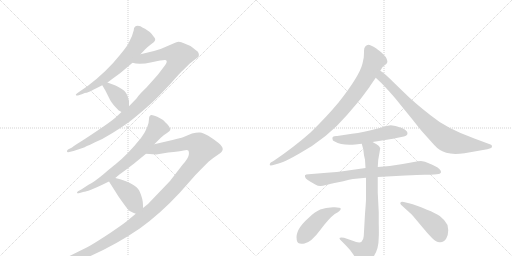
t = 0.00 s
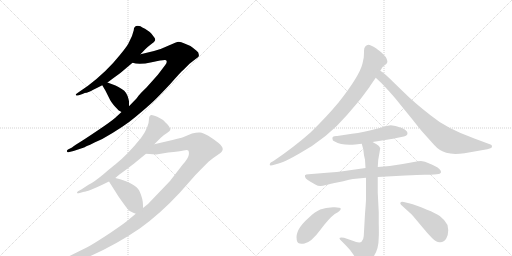
t = 2.16 s
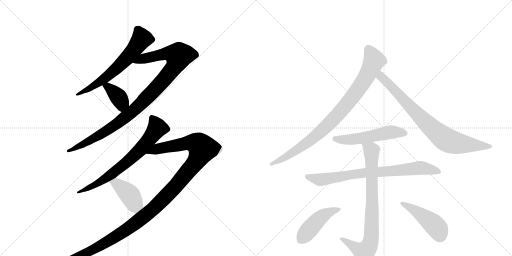
t = 4.31 s
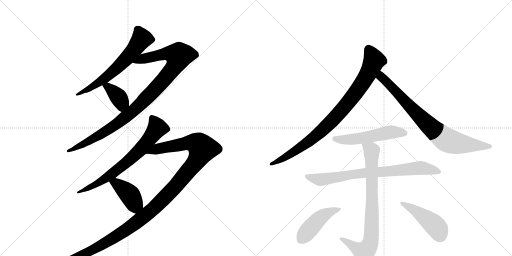
t = 6.47 s
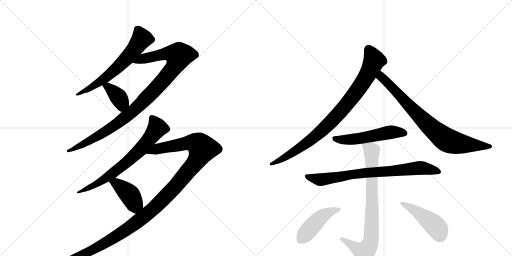
t = 8.63 s
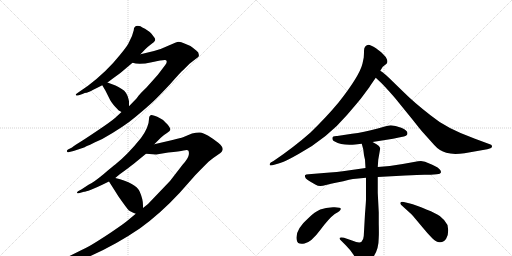
t = 10.78 s

The animated SVG that drew these frames (rendered in a browser with its animation timeline set to each time). Animation: 13 CSS @keyframes rules; one cycle of 10.78 s.

<svg version="1.1" viewBox="0 0 2048 1024" xmlns="http://www.w3.org/2000/svg">
  <g stroke="lightgray" stroke-dasharray="1,1" stroke-width="1" transform="scale(4, 4)">
    <line x1="0" y1="0" x2="256" y2="256"></line>
    <line x1="256" y1="0" x2="0" y2="256"></line>
    <line x1="128" y1="0" x2="128" y2="256"></line>
    <line x1="0" y1="128" x2="256" y2="128"></line>
    <line x1="256" y1="0" x2="512" y2="256"></line>
    <line x1="512" y1="0" x2="256" y2="256"></line>
    <line x1="384" y1="0" x2="384" y2="256"></line>
    <line x1="256" y1="128" x2="512" y2="128"></line>
  </g>
<g transform="scale(1, -1) translate(0, -850)">
   <style type="text/css">
    @keyframes keyframes0 {
      from {
       stroke: black;
       stroke-dashoffset: 644;
       stroke-width: 128;
       }
       68% {
       animation-timing-function: step-end;
       stroke: black;
       stroke-dashoffset: 0;
       stroke-width: 128;
       }
       to {
       stroke: black;
       stroke-width: 1024;
       }
       }
       #make-me-a-hanzi-animation-0 {
         animation: keyframes0 0.774089s both;
         animation-delay: 0.000000s;
         animation-timing-function: linear;
       }
    @keyframes keyframes1 {
      from {
       stroke: black;
       stroke-dashoffset: 1035;
       stroke-width: 128;
       }
       77% {
       animation-timing-function: step-end;
       stroke: black;
       stroke-dashoffset: 0;
       stroke-width: 128;
       }
       to {
       stroke: black;
       stroke-width: 1024;
       }
       }
       #make-me-a-hanzi-animation-1 {
         animation: keyframes1 1.092285s both;
         animation-delay: 0.774089s;
         animation-timing-function: linear;
       }
    @keyframes keyframes2 {
      from {
       stroke: black;
       stroke-dashoffset: 381;
       stroke-width: 128;
       }
       55% {
       animation-timing-function: step-end;
       stroke: black;
       stroke-dashoffset: 0;
       stroke-width: 128;
       }
       to {
       stroke: black;
       stroke-width: 1024;
       }
       }
       #make-me-a-hanzi-animation-2 {
         animation: keyframes2 0.560059s both;
         animation-delay: 1.866374s;
         animation-timing-function: linear;
       }
    @keyframes keyframes3 {
      from {
       stroke: black;
       stroke-dashoffset: 718;
       stroke-width: 128;
       }
       70% {
       animation-timing-function: step-end;
       stroke: black;
       stroke-dashoffset: 0;
       stroke-width: 128;
       }
       to {
       stroke: black;
       stroke-width: 1024;
       }
       }
       #make-me-a-hanzi-animation-3 {
         animation: keyframes3 0.834310s both;
         animation-delay: 2.426432s;
         animation-timing-function: linear;
       }
    @keyframes keyframes4 {
      from {
       stroke: black;
       stroke-dashoffset: 1291;
       stroke-width: 128;
       }
       81% {
       animation-timing-function: step-end;
       stroke: black;
       stroke-dashoffset: 0;
       stroke-width: 128;
       }
       to {
       stroke: black;
       stroke-width: 1024;
       }
       }
       #make-me-a-hanzi-animation-4 {
         animation: keyframes4 1.300618s both;
         animation-delay: 3.260742s;
         animation-timing-function: linear;
       }
    @keyframes keyframes5 {
      from {
       stroke: black;
       stroke-dashoffset: 411;
       stroke-width: 128;
       }
       57% {
       animation-timing-function: step-end;
       stroke: black;
       stroke-dashoffset: 0;
       stroke-width: 128;
       }
       to {
       stroke: black;
       stroke-width: 1024;
       }
       }
       #make-me-a-hanzi-animation-5 {
         animation: keyframes5 0.584473s both;
         animation-delay: 4.561361s;
         animation-timing-function: linear;
       }
    @keyframes keyframes6 {
      from {
       stroke: black;
       stroke-dashoffset: 906;
       stroke-width: 128;
       }
       75% {
       animation-timing-function: step-end;
       stroke: black;
       stroke-dashoffset: 0;
       stroke-width: 128;
       }
       to {
       stroke: black;
       stroke-width: 1024;
       }
       }
       #make-me-a-hanzi-animation-6 {
         animation: keyframes6 0.987305s both;
         animation-delay: 5.145833s;
         animation-timing-function: linear;
       }
    @keyframes keyframes7 {
      from {
       stroke: black;
       stroke-dashoffset: 814;
       stroke-width: 128;
       }
       73% {
       animation-timing-function: step-end;
       stroke: black;
       stroke-dashoffset: 0;
       stroke-width: 128;
       }
       to {
       stroke: black;
       stroke-width: 1024;
       }
       }
       #make-me-a-hanzi-animation-7 {
         animation: keyframes7 0.912435s both;
         animation-delay: 6.133138s;
         animation-timing-function: linear;
       }
    @keyframes keyframes8 {
      from {
       stroke: black;
       stroke-dashoffset: 535;
       stroke-width: 128;
       }
       64% {
       animation-timing-function: step-end;
       stroke: black;
       stroke-dashoffset: 0;
       stroke-width: 128;
       }
       to {
       stroke: black;
       stroke-width: 1024;
       }
       }
       #make-me-a-hanzi-animation-8 {
         animation: keyframes8 0.685384s both;
         animation-delay: 7.045573s;
         animation-timing-function: linear;
       }
    @keyframes keyframes9 {
      from {
       stroke: black;
       stroke-dashoffset: 790;
       stroke-width: 128;
       }
       72% {
       animation-timing-function: step-end;
       stroke: black;
       stroke-dashoffset: 0;
       stroke-width: 128;
       }
       to {
       stroke: black;
       stroke-width: 1024;
       }
       }
       #make-me-a-hanzi-animation-9 {
         animation: keyframes9 0.892904s both;
         animation-delay: 7.730957s;
         animation-timing-function: linear;
       }
    @keyframes keyframes10 {
      from {
       stroke: black;
       stroke-dashoffset: 815;
       stroke-width: 128;
       }
       73% {
       animation-timing-function: step-end;
       stroke: black;
       stroke-dashoffset: 0;
       stroke-width: 128;
       }
       to {
       stroke: black;
       stroke-width: 1024;
       }
       }
       #make-me-a-hanzi-animation-10 {
         animation: keyframes10 0.913249s both;
         animation-delay: 8.623861s;
         animation-timing-function: linear;
       }
    @keyframes keyframes11 {
      from {
       stroke: black;
       stroke-dashoffset: 457;
       stroke-width: 128;
       }
       60% {
       animation-timing-function: step-end;
       stroke: black;
       stroke-dashoffset: 0;
       stroke-width: 128;
       }
       to {
       stroke: black;
       stroke-width: 1024;
       }
       }
       #make-me-a-hanzi-animation-11 {
         animation: keyframes11 0.621908s both;
         animation-delay: 9.537109s;
         animation-timing-function: linear;
       }
    @keyframes keyframes12 {
      from {
       stroke: black;
       stroke-dashoffset: 460;
       stroke-width: 128;
       }
       60% {
       animation-timing-function: step-end;
       stroke: black;
       stroke-dashoffset: 0;
       stroke-width: 128;
       }
       to {
       stroke: black;
       stroke-width: 1024;
       }
       }
       #make-me-a-hanzi-animation-12 {
         animation: keyframes12 0.624349s both;
         animation-delay: 10.159017s;
         animation-timing-function: linear;
       }
</style>
<path d="M 551 747 Q 535 747 535 729 Q 530 706 516 681 Q 512 669 478 628 Q 427 564 352 507 L 310 478 Q 302 473 303 470 Q 306 466 315 469 L 330 474 Q 340 479 345.5 479 Q 351 479 409 509 L 430 520 L 450 535 Q 479 556 491 566 L 530 599 L 562 633 L 580 652 Q 590 663 598 668 L 616 682 Q 616 683 618 685 Q 625 692 615 703 Q 605 718 599 722 L 580 735 Q 568 741 562 745 L 551 747 Z" fill="lightgray"></path> 
<path d="M 486 402 L 460 378 Q 444 364 392 329 Q 340 294 330 288 L 303 271 Q 293 265 288 260 L 272 252 Q 266 247 268 244 Q 269 240 273 241 L 294 246 L 336 260 Q 344 264 409 294 Q 496 343 544 384 Q 592 424 614 445 Q 635 465 682 515 Q 722 561 734 571 L 758 595 L 785 616 Q 794 622 795 625 Q 798 640 785 648 Q 780 652 770 660 Q 760 668 738 676 Q 724 683 715 683 Q 706 682 675 668 Q 644 653 616 646 L 562 633 C 533 626 500 604 530 599 Q 557 590 607 601 Q 656 612 661 610 Q 673 607 661 590 L 636 557 Q 630 549 585 499 Q 561 476 554 467 Q 547 457 545 455 L 516 425 L 486 402 Z" fill="lightgray"></path> 
<path d="M 409 509 L 422 487 L 441 449 Q 449 434 475 408 Q 481 405 486 402 C 512 387 516 395 516 425 L 516 446 L 515 448 Q 515 449 515 450 Q 509 482 487 494 Q 473 504 462 508 L 430 520 C 402 531 395 533 409 509 Z" fill="lightgray"></path> 
<path d="M 617 273 L 642 298 Q 656 312 668 318.5 Q 680 325 681 330 Q 683 333 677.5 342.5 Q 672 352 663 359 Q 652 372 642 376 L 629 383 Q 609 391 605 390 Q 596 388 596 374 Q 596 342 564 298 Q 511 232 461 192 Q 454 187 415 154.5 Q 376 122 354 111 L 325 92 L 312 85 Q 307 80 308 78 Q 310 76 315 77 L 336 83 Q 341 83 364 91.5 Q 387 100 407 110 L 436 124 L 461 138 L 479 153 Q 522 184 534 194 L 584 235 L 617 273 Z" fill="lightgray"></path> 
<path d="M 543 -5 L 513 -30 Q 497 -44 442 -81 Q 386 -118 358 -134 Q 329 -149 270 -178 Q 211 -206 200 -210 L 188 -214 Q 178 -220 183 -225 Q 187 -229 192 -227 L 207 -224 Q 248 -220 322 -191 Q 448 -140 559 -64 Q 640 -6 718 78 L 780 148 Q 793 162 834 203 Q 856 221 873 232 Q 890 242 891 253 Q 891 264 873 279 Q 854 294 833 307 Q 812 319 800 320 Q 788 321 768 316 L 732 301 Q 724 298 690 290 L 617 273 C 588 266 554 237 584 235 L 625 232 L 673 240 Q 719 244 734 248 Q 749 252 753 248 Q 757 244 755 230 Q 752 215 731 192 L 680 126 L 592 34 L 572 18 L 543 -5 Z" fill="lightgray"></path> 
<path d="M 436 124 L 474 64 Q 509 14 515 9 Q 521 4 543 -5 C 571 -17 572 -12 572 18 L 572 29 Q 572 54 559 83 Q 544 118 461 138 C 432 145 421 148 436 124 Z" fill="lightgray"></path> 
<path d="M 1456 646 Q 1456 634 1455 620 L 1450 596 Q 1438 546 1355 441 Q 1307 383 1241 319 Q 1174 260 1094 206 L 1083 200 Q 1078 196 1079 190 Q 1080 184 1132 202 Q 1152 210 1196 235 Q 1309 297 1388 390 Q 1425 433 1443 455 L 1478 502 Q 1480 506 1503 539 L 1521 567 L 1531 583 L 1545 594 Q 1555 602 1543 622 L 1527 639 Q 1524 642 1504 657 Q 1483 671 1473 671 Q 1456 668 1456 646 Z" fill="lightgray"></path> 
<path d="M 1503 539 L 1519 524 Q 1532 512 1558 483 Q 1584 454 1593 442 L 1653 368 Q 1682 331 1692 320 L 1736 271 Q 1758 246 1785 239 Q 1811 231 1858 237 L 1949 253 L 1962 257 Q 1969 259 1968 265 Q 1967 271 1962 272 L 1900 295 Q 1785 336 1722 389 Q 1655 441 1609 487 L 1572 523 Q 1537 558 1521 567 C 1497 584 1481 560 1503 539 Z" fill="lightgray"></path> 
<path d="M 1490 282 L 1572 295 L 1605 302 Q 1630 304 1630 317 Q 1630 329 1605 339 Q 1580 349 1563 349 Q 1550 347 1543 345 L 1511 336 Q 1454 320 1408 315 L 1349 306 Q 1326 307 1330 294 Q 1329 288 1339 284 Q 1361 271 1398 271 Q 1402 270 1421 272 L 1447 275 L 1490 282 Z" fill="lightgray"></path> 
<path d="M 1511 142 L 1621 148 Q 1674 151 1697 151 L 1723 151 L 1747 153 Q 1762 154 1764 161 Q 1765 173 1739 186 Q 1730 192 1717 196 Q 1694 210 1672 205 L 1611 194 Q 1557 185 1511 182 L 1462 178 L 1371 165 Q 1348 162 1320 160 L 1234 153 Q 1223 153 1220 149 Q 1216 137 1242 123 L 1261 112 Q 1272 106 1281 106 Q 1289 106 1308 111 Q 1327 116 1333 117 L 1373 125 L 1396 131 Q 1414 135 1423 135 L 1464 139 L 1511 142 Z" fill="lightgray"></path> 
<path d="M 1460 -5 L 1455 -94 Q 1454 -110 1446 -117 Q 1438 -125 1408 -112 L 1376 -101 Q 1363 -98 1360 -101 Q 1356 -104 1361 -109 L 1382 -130 Q 1403 -151 1414 -169 L 1421 -180 Q 1423 -182 1428 -191 Q 1433 -201 1438 -207 Q 1443 -213 1453 -213 Q 1463 -214 1489 -183 Q 1515 -153 1515 -99 Q 1516 -86 1515 -45 L 1515 0 L 1511 79 L 1511 142 L 1511 182 L 1513 211 L 1521 257 Q 1518 267 1506 273 L 1490 282 C 1464 297 1439 304 1447 275 L 1453 253 L 1456 229 L 1460 211 L 1462 178 L 1464 139 L 1464 54 Q 1464 44 1460 -5 Z" fill="lightgray"></path> 
<path d="M 1339 -6 Q 1364 7 1363 15 Q 1362 22 1332 21 Q 1302 20 1281 12 Q 1259 3 1234 -22 Q 1179 -70 1187 -110 Q 1190 -130 1218 -124 Q 1245 -119 1281 -70 Q 1317 -22 1339 -6 Z" fill="lightgray"></path> 
<path d="M 1793 -71 L 1790 -50 Q 1777 -27 1759 -14 Q 1741 -2 1708 11 Q 1664 30 1636 37 L 1615 42 Q 1604 44 1602 40 Q 1599 35 1605 30 L 1638 0 Q 1644 -4 1653 -15 L 1689 -58 Q 1711 -85 1729 -103 Q 1747 -121 1761 -119 Q 1776 -119 1785 -104 Q 1793 -90 1793 -71 Z" fill="lightgray"></path> 
      <clipPath id="make-me-a-hanzi-clip-0">
      <path d="M 551 747 Q 535 747 535 729 Q 530 706 516 681 Q 512 669 478 628 Q 427 564 352 507 L 310 478 Q 302 473 303 470 Q 306 466 315 469 L 330 474 Q 340 479 345.5 479 Q 351 479 409 509 L 430 520 L 450 535 Q 479 556 491 566 L 530 599 L 562 633 L 580 652 Q 590 663 598 668 L 616 682 Q 616 683 618 685 Q 625 692 615 703 Q 605 718 599 722 L 580 735 Q 568 741 562 745 L 551 747 Z" fill="lightgray"></path>
      </clipPath>
      <path clip-path="url(#make-me-a-hanzi-clip-0)" d="M 609 693 L 567 695 L 524 636 L 456 567 L 392 516 L 309 472 " fill="none" id="make-me-a-hanzi-animation-0" stroke-dasharray="516 1032" stroke-linecap="round"></path>

      <clipPath id="make-me-a-hanzi-clip-1">
      <path d="M 486 402 L 460 378 Q 444 364 392 329 Q 340 294 330 288 L 303 271 Q 293 265 288 260 L 272 252 Q 266 247 268 244 Q 269 240 273 241 L 294 246 L 336 260 Q 344 264 409 294 Q 496 343 544 384 Q 592 424 614 445 Q 635 465 682 515 Q 722 561 734 571 L 758 595 L 785 616 Q 794 622 795 625 Q 798 640 785 648 Q 780 652 770 660 Q 760 668 738 676 Q 724 683 715 683 Q 706 682 675 668 Q 644 653 616 646 L 562 633 C 533 626 500 604 530 599 Q 557 590 607 601 Q 656 612 661 610 Q 673 607 661 590 L 636 557 Q 630 549 585 499 Q 561 476 554 467 Q 547 457 545 455 L 516 425 L 486 402 Z" fill="lightgray"></path>
      </clipPath>
      <path clip-path="url(#make-me-a-hanzi-clip-1)" d="M 537 603 L 661 635 L 715 627 L 709 604 L 680 560 L 536 408 L 422 324 L 312 262 L 272 246 " fill="none" id="make-me-a-hanzi-animation-1" stroke-dasharray="907 1814" stroke-linecap="round"></path>

      <clipPath id="make-me-a-hanzi-clip-2">
      <path d="M 409 509 L 422 487 L 441 449 Q 449 434 475 408 Q 481 405 486 402 C 512 387 516 395 516 425 L 516 446 L 515 448 Q 515 449 515 450 Q 509 482 487 494 Q 473 504 462 508 L 430 520 C 402 531 395 533 409 509 Z" fill="lightgray"></path>
      </clipPath>
      <path clip-path="url(#make-me-a-hanzi-clip-2)" d="M 417 506 L 433 501 L 478 456 L 486 440 L 485 413 " fill="none" id="make-me-a-hanzi-animation-2" stroke-dasharray="253 506" stroke-linecap="round"></path>

      <clipPath id="make-me-a-hanzi-clip-3">
      <path d="M 617 273 L 642 298 Q 656 312 668 318.5 Q 680 325 681 330 Q 683 333 677.5 342.5 Q 672 352 663 359 Q 652 372 642 376 L 629 383 Q 609 391 605 390 Q 596 388 596 374 Q 596 342 564 298 Q 511 232 461 192 Q 454 187 415 154.5 Q 376 122 354 111 L 325 92 L 312 85 Q 307 80 308 78 Q 310 76 315 77 L 336 83 Q 341 83 364 91.5 Q 387 100 407 110 L 436 124 L 461 138 L 479 153 Q 522 184 534 194 L 584 235 L 617 273 Z" fill="lightgray"></path>
      </clipPath>
      <path clip-path="url(#make-me-a-hanzi-clip-3)" d="M 607 380 L 629 339 L 562 252 L 445 152 L 382 111 L 312 80 " fill="none" id="make-me-a-hanzi-animation-3" stroke-dasharray="590 1180" stroke-linecap="round"></path>

      <clipPath id="make-me-a-hanzi-clip-4">
      <path d="M 543 -5 L 513 -30 Q 497 -44 442 -81 Q 386 -118 358 -134 Q 329 -149 270 -178 Q 211 -206 200 -210 L 188 -214 Q 178 -220 183 -225 Q 187 -229 192 -227 L 207 -224 Q 248 -220 322 -191 Q 448 -140 559 -64 Q 640 -6 718 78 L 780 148 Q 793 162 834 203 Q 856 221 873 232 Q 890 242 891 253 Q 891 264 873 279 Q 854 294 833 307 Q 812 319 800 320 Q 788 321 768 316 L 732 301 Q 724 298 690 290 L 617 273 C 588 266 554 237 584 235 L 625 232 L 673 240 Q 719 244 734 248 Q 749 252 753 248 Q 757 244 755 230 Q 752 215 731 192 L 680 126 L 592 34 L 572 18 L 543 -5 Z" fill="lightgray"></path>
      </clipPath>
      <path clip-path="url(#make-me-a-hanzi-clip-4)" d="M 591 237 L 629 255 L 749 278 L 791 274 L 810 255 L 776 193 L 691 92 L 571 -20 L 487 -81 L 366 -152 L 260 -199 L 189 -221 " fill="none" id="make-me-a-hanzi-animation-4" stroke-dasharray="1163 2326" stroke-linecap="round"></path>

      <clipPath id="make-me-a-hanzi-clip-5">
      <path d="M 436 124 L 474 64 Q 509 14 515 9 Q 521 4 543 -5 C 571 -17 572 -12 572 18 L 572 29 Q 572 54 559 83 Q 544 118 461 138 C 432 145 421 148 436 124 Z" fill="lightgray"></path>
      </clipPath>
      <path clip-path="url(#make-me-a-hanzi-clip-5)" d="M 446 122 L 466 116 L 494 94 L 517 73 L 536 38 L 560 24 " fill="none" id="make-me-a-hanzi-animation-5" stroke-dasharray="283 566" stroke-linecap="round"></path>

      <clipPath id="make-me-a-hanzi-clip-6">
      <path d="M 1456 646 Q 1456 634 1455 620 L 1450 596 Q 1438 546 1355 441 Q 1307 383 1241 319 Q 1174 260 1094 206 L 1083 200 Q 1078 196 1079 190 Q 1080 184 1132 202 Q 1152 210 1196 235 Q 1309 297 1388 390 Q 1425 433 1443 455 L 1478 502 Q 1480 506 1503 539 L 1521 567 L 1531 583 L 1545 594 Q 1555 602 1543 622 L 1527 639 Q 1524 642 1504 657 Q 1483 671 1473 671 Q 1456 668 1456 646 Z" fill="lightgray"></path>
      </clipPath>
      <path clip-path="url(#make-me-a-hanzi-clip-6)" d="M 1474 655 L 1496 609 L 1480 570 L 1440 503 L 1352 392 L 1289 329 L 1220 272 L 1118 206 L 1083 194 " fill="none" id="make-me-a-hanzi-animation-6" stroke-dasharray="778 1556" stroke-linecap="round"></path>

      <clipPath id="make-me-a-hanzi-clip-7">
      <path d="M 1503 539 L 1519 524 Q 1532 512 1558 483 Q 1584 454 1593 442 L 1653 368 Q 1682 331 1692 320 L 1736 271 Q 1758 246 1785 239 Q 1811 231 1858 237 L 1949 253 L 1962 257 Q 1969 259 1968 265 Q 1967 271 1962 272 L 1900 295 Q 1785 336 1722 389 Q 1655 441 1609 487 L 1572 523 Q 1537 558 1521 567 C 1497 584 1481 560 1503 539 Z" fill="lightgray"></path>
      </clipPath>
      <path clip-path="url(#make-me-a-hanzi-clip-7)" d="M 1522 560 L 1527 540 L 1708 354 L 1776 297 L 1801 284 L 1845 274 L 1960 265 " fill="none" id="make-me-a-hanzi-animation-7" stroke-dasharray="686 1372" stroke-linecap="round"></path>

      <clipPath id="make-me-a-hanzi-clip-8">
      <path d="M 1490 282 L 1572 295 L 1605 302 Q 1630 304 1630 317 Q 1630 329 1605 339 Q 1580 349 1563 349 Q 1550 347 1543 345 L 1511 336 Q 1454 320 1408 315 L 1349 306 Q 1326 307 1330 294 Q 1329 288 1339 284 Q 1361 271 1398 271 Q 1402 270 1421 272 L 1447 275 L 1490 282 Z" fill="lightgray"></path>
      </clipPath>
      <path clip-path="url(#make-me-a-hanzi-clip-8)" d="M 1342 296 L 1425 294 L 1567 322 L 1618 317 " fill="none" id="make-me-a-hanzi-animation-8" stroke-dasharray="407 814" stroke-linecap="round"></path>

      <clipPath id="make-me-a-hanzi-clip-9">
      <path d="M 1511 142 L 1621 148 Q 1674 151 1697 151 L 1723 151 L 1747 153 Q 1762 154 1764 161 Q 1765 173 1739 186 Q 1730 192 1717 196 Q 1694 210 1672 205 L 1611 194 Q 1557 185 1511 182 L 1462 178 L 1371 165 Q 1348 162 1320 160 L 1234 153 Q 1223 153 1220 149 Q 1216 137 1242 123 L 1261 112 Q 1272 106 1281 106 Q 1289 106 1308 111 Q 1327 116 1333 117 L 1373 125 L 1396 131 Q 1414 135 1423 135 L 1464 139 L 1511 142 Z" fill="lightgray"></path>
      </clipPath>
      <path clip-path="url(#make-me-a-hanzi-clip-9)" d="M 1229 146 L 1267 133 L 1294 132 L 1411 153 L 1689 179 L 1756 163 " fill="none" id="make-me-a-hanzi-animation-9" stroke-dasharray="662 1324" stroke-linecap="round"></path>

      <clipPath id="make-me-a-hanzi-clip-10">
      <path d="M 1460 -5 L 1455 -94 Q 1454 -110 1446 -117 Q 1438 -125 1408 -112 L 1376 -101 Q 1363 -98 1360 -101 Q 1356 -104 1361 -109 L 1382 -130 Q 1403 -151 1414 -169 L 1421 -180 Q 1423 -182 1428 -191 Q 1433 -201 1438 -207 Q 1443 -213 1453 -213 Q 1463 -214 1489 -183 Q 1515 -153 1515 -99 Q 1516 -86 1515 -45 L 1515 0 L 1511 79 L 1511 142 L 1511 182 L 1513 211 L 1521 257 Q 1518 267 1506 273 L 1490 282 C 1464 297 1439 304 1447 275 L 1453 253 L 1456 229 L 1460 211 L 1462 178 L 1464 139 L 1464 54 Q 1464 44 1460 -5 Z" fill="lightgray"></path>
      </clipPath>
      <path clip-path="url(#make-me-a-hanzi-clip-10)" d="M 1455 271 L 1486 247 L 1489 54 L 1482 -120 L 1473 -141 L 1456 -158 L 1364 -105 " fill="none" id="make-me-a-hanzi-animation-10" stroke-dasharray="687 1374" stroke-linecap="round"></path>

      <clipPath id="make-me-a-hanzi-clip-11">
      <path d="M 1339 -6 Q 1364 7 1363 15 Q 1362 22 1332 21 Q 1302 20 1281 12 Q 1259 3 1234 -22 Q 1179 -70 1187 -110 Q 1190 -130 1218 -124 Q 1245 -119 1281 -70 Q 1317 -22 1339 -6 Z" fill="lightgray"></path>
      </clipPath>
      <path clip-path="url(#make-me-a-hanzi-clip-11)" d="M 1356 13 L 1313 -1 L 1280 -22 L 1203 -109 " fill="none" id="make-me-a-hanzi-animation-11" stroke-dasharray="329 658" stroke-linecap="round"></path>

      <clipPath id="make-me-a-hanzi-clip-12">
      <path d="M 1793 -71 L 1790 -50 Q 1777 -27 1759 -14 Q 1741 -2 1708 11 Q 1664 30 1636 37 L 1615 42 Q 1604 44 1602 40 Q 1599 35 1605 30 L 1638 0 Q 1644 -4 1653 -15 L 1689 -58 Q 1711 -85 1729 -103 Q 1747 -121 1761 -119 Q 1776 -119 1785 -104 Q 1793 -90 1793 -71 Z" fill="lightgray"></path>
      </clipPath>
      <path clip-path="url(#make-me-a-hanzi-clip-12)" d="M 1609 37 L 1661 8 L 1733 -46 L 1750 -64 L 1761 -92 " fill="none" id="make-me-a-hanzi-animation-12" stroke-dasharray="332 664" stroke-linecap="round"></path>

</g>
</svg>
